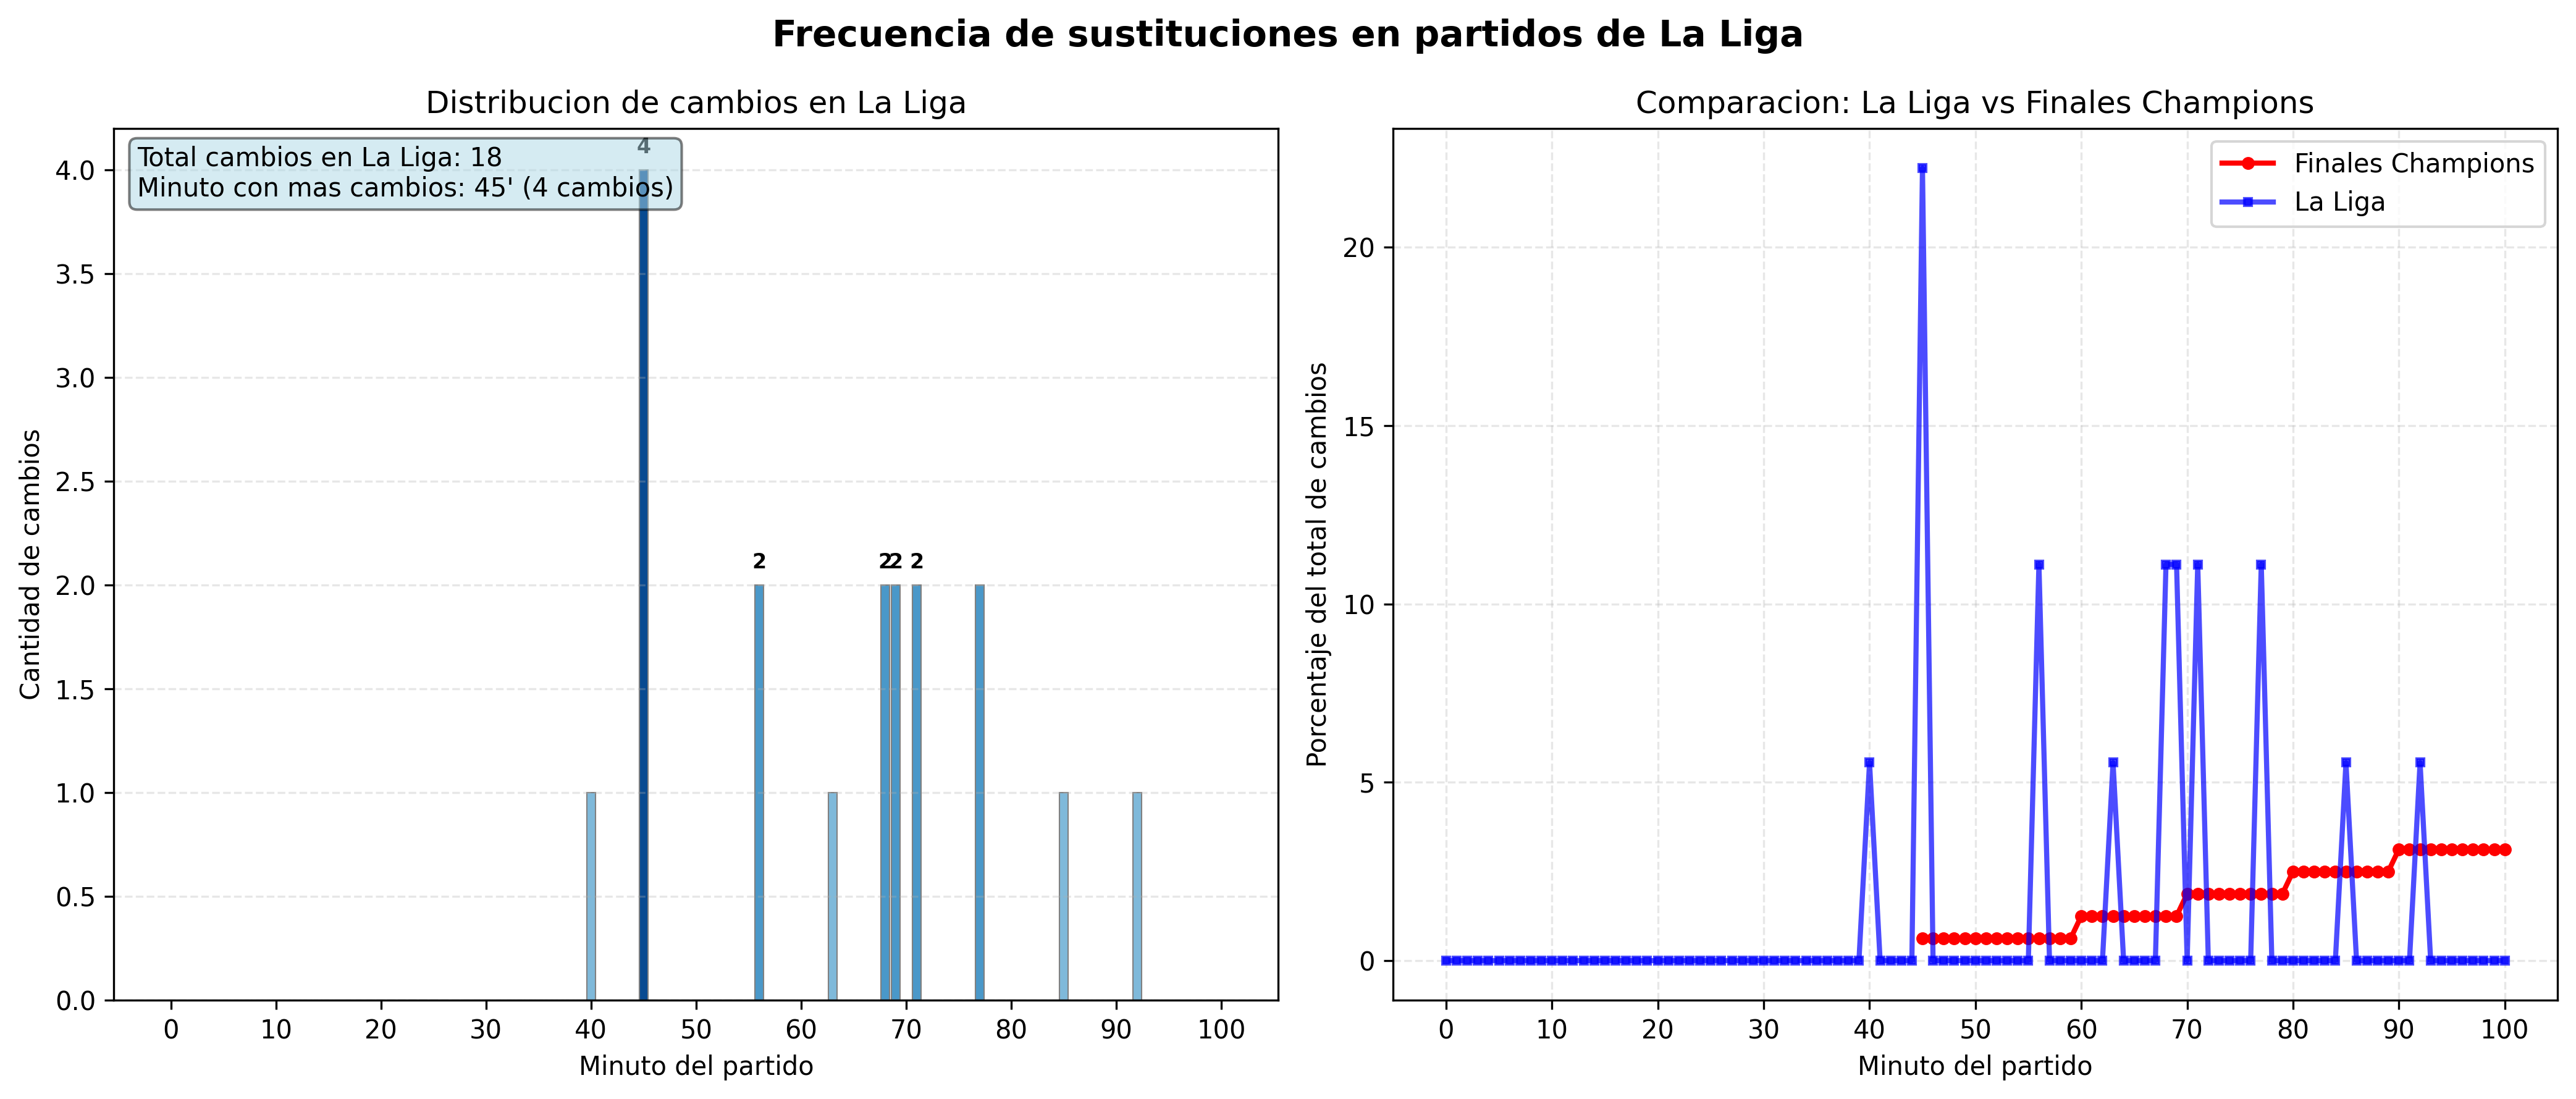

Write Python code to recreate this figure.
import pandas
import matplotlib.pyplot
import sqlalchemy
import numpy

# 1. CONEXION A LA BASE DE DATOS
print("Conectando a la base de datos...")
motor_base_datos = sqlalchemy.create_engine("mssql+pyodbc://sa:SS12345#@localhost/ProyectoFutbol?driver=ODBC+Driver+17+for+SQL+Server")

# 2. CONSULTA SQL
# Busca la cantidad de cambios por minuto en partidos de La Liga
consulta_sql = """
SELECT
    ev.minuto,
    COUNT(*) AS cantidad_cambios
FROM sustitucion s
JOIN evento ev ON s.id_evento = ev.id_evento
JOIN partido p ON ev.id_partido = p.id_partido
JOIN competicion c ON p.id_competicion = c.id_competicion
WHERE c.nombre = 'La Liga'
GROUP BY ev.minuto
ORDER BY ev.minuto;
"""

# 3. EJECUTAR CONSULTA
print("Buscando frecuencia de cambios en partidos de La Liga...")
dataframe_cambios = pandas.read_sql(consulta_sql, motor_base_datos)

# 4. VERIFICAR QUE HAYA DATOS
if len(dataframe_cambios) == 0:
    print("No se encontraron datos para esta consulta")
    exit()

print("Datos obtenidos:")
print(dataframe_cambios.to_string(index=False))

total_cambios = dataframe_cambios['cantidad_cambios'].sum()
print(f"Total de cambios registrados en La Liga: {total_cambios}")

# 5. CREAR LA GRAFICA
print("Dibujando grafica de frecuencia de cambios en La Liga...")

# Crear figura con dos subgraficas
figura, (grafica_barras, grafica_comparacion) = matplotlib.pyplot.subplots(1, 2, figsize=(14, 6))
figura.suptitle('Frecuencia de sustituciones en partidos de La Liga', 
                fontsize=14, fontweight='bold')

# --------------------------------------------------
# GRAFICA IZQUIERDA: BARRAS POR MINUTO
# --------------------------------------------------
minutos = dataframe_cambios['minuto'].tolist()
cantidades = dataframe_cambios['cantidad_cambios'].tolist()

# Crear un rango completo de minutos (de 0 a 100) para ver la distribucion completa
minutos_completos = list(range(0, 101))
cantidades_completas = [0] * len(minutos_completos)

# Llenar las cantidades en los minutos donde hay cambios
for minuto, cantidad in zip(minutos, cantidades):
    if minuto in minutos_completos:
        indice = minutos_completos.index(minuto)
        cantidades_completas[indice] = cantidad

# Colorear las barras: mas oscuro donde hay mas cambios
max_cantidad = max(cantidades) if cantidades else 1
colores_barras = []
for cantidad in cantidades_completas:
    if cantidad == 0:
        colores_barras.append('#f0f0f0')  # gris muy claro para sin cambios
    else:
        # Entre mas cambios, mas oscuro el azul
        intensidad = min(0.9, 0.3 + (cantidad / max_cantidad) * 0.6)
        colores_barras.append(matplotlib.pyplot.cm.Blues(intensidad))

barras = grafica_barras.bar(
    minutos_completos,
    cantidades_completas,
    color=colores_barras,
    edgecolor='gray',
    linewidth=0.5
)

grafica_barras.set_xlabel('Minuto del partido')
grafica_barras.set_ylabel('Cantidad de cambios')
grafica_barras.set_title('Distribucion de cambios en La Liga')
grafica_barras.set_xticks(range(0, 101, 10))  # ticks cada 10 minutos
grafica_barras.set_xticklabels(range(0, 101, 10))
grafica_barras.grid(axis='y', alpha=0.3, linestyle='--')

# Marcar los minutos mas comunes (top 5)
if len(dataframe_cambios) > 0:
    top_minutos = dataframe_cambios.nlargest(5, 'cantidad_cambios')
    for _, fila in top_minutos.iterrows():
        grafica_barras.text(
            fila['minuto'],
            fila['cantidad_cambios'] + max_cantidad * 0.02,
            f"{int(fila['cantidad_cambios'])}",
            ha='center',
            fontsize=8,
            fontweight='bold'
        )

# --------------------------------------------------
# GRAFICA DERECHA: COMPARACION CON CHAMPIONS
# --------------------------------------------------
# Datos de Champions (de la consulta anterior, aproximados)
# Si tienes los datos de la consulta 15 en un archivo, podrias cargarlos
# Aqui creamos datos de ejemplo basados en el patron tipico de finales

minutos_champions = list(range(45, 101))
# Patron tipico: pocos cambios antes del 60, aumentan despues
cantidades_champions = [0] * len(minutos_champions)
for i, minuto in enumerate(minutos_champions):
    if minuto < 60:
        cantidades_champions[i] = 1
    elif minuto < 70:
        cantidades_champions[i] = 2
    elif minuto < 80:
        cantidades_champions[i] = 3
    elif minuto < 90:
        cantidades_champions[i] = 4
    else:
        cantidades_champions[i] = 5

# Normalizar para comparar (porcentaje del total)
total_champs = sum(cantidades_champions)
total_liga = sum(cantidades_completas)

porcentaje_champs = [c / total_champs * 100 for c in cantidades_champions] if total_champs > 0 else []
porcentaje_liga = [c / total_liga * 100 for c in cantidades_completas] if total_liga > 0 else []

# Grafica de lineas comparativa
grafica_comparacion.plot(
    minutos_champions,
    porcentaje_champs[:len(minutos_champions)],
    marker='o',
    linewidth=2,
    color='red',
    label='Finales Champions',
    markersize=4
)

grafica_comparacion.plot(
    minutos_completos,
    porcentaje_liga,
    marker='s',
    linewidth=2,
    color='blue',
    label='La Liga',
    markersize=3,
    alpha=0.7
)

grafica_comparacion.set_xlabel('Minuto del partido')
grafica_comparacion.set_ylabel('Porcentaje del total de cambios')
grafica_comparacion.set_title('Comparacion: La Liga vs Finales Champions')
grafica_comparacion.set_xticks(range(0, 101, 10))
grafica_comparacion.grid(True, alpha=0.3, linestyle='--')
grafica_comparacion.legend()

# --------------------------------------------------
# AGREGAR ESTADISTICAS COMO TEXTO
# --------------------------------------------------
minuto_mas_comun = dataframe_cambios.loc[dataframe_cambios['cantidad_cambios'].idxmax(), 'minuto']
cambios_minuto_comun = dataframe_cambios['cantidad_cambios'].max()

texto_stats = f"Total cambios en La Liga: {total_cambios}\nMinuto con mas cambios: {minuto_mas_comun}' ({cambios_minuto_comun} cambios)"
grafica_barras.text(
    0.02, 0.98,
    texto_stats,
    transform=grafica_barras.transAxes,
    fontsize=10,
    verticalalignment='top',
    bbox=dict(boxstyle='round', facecolor='lightblue', alpha=0.5)
)

# --------------------------------------------------
# AJUSTES FINALES
# --------------------------------------------------
matplotlib.pyplot.tight_layout()

# 6. GUARDAR LA GRAFICA
nombre_archivo = '16.png'
matplotlib.pyplot.savefig(nombre_archivo, dpi=300, bbox_inches='tight')
print(f"Grafica guardada como: {nombre_archivo}")

matplotlib.pyplot.show()
print("Listo!")
